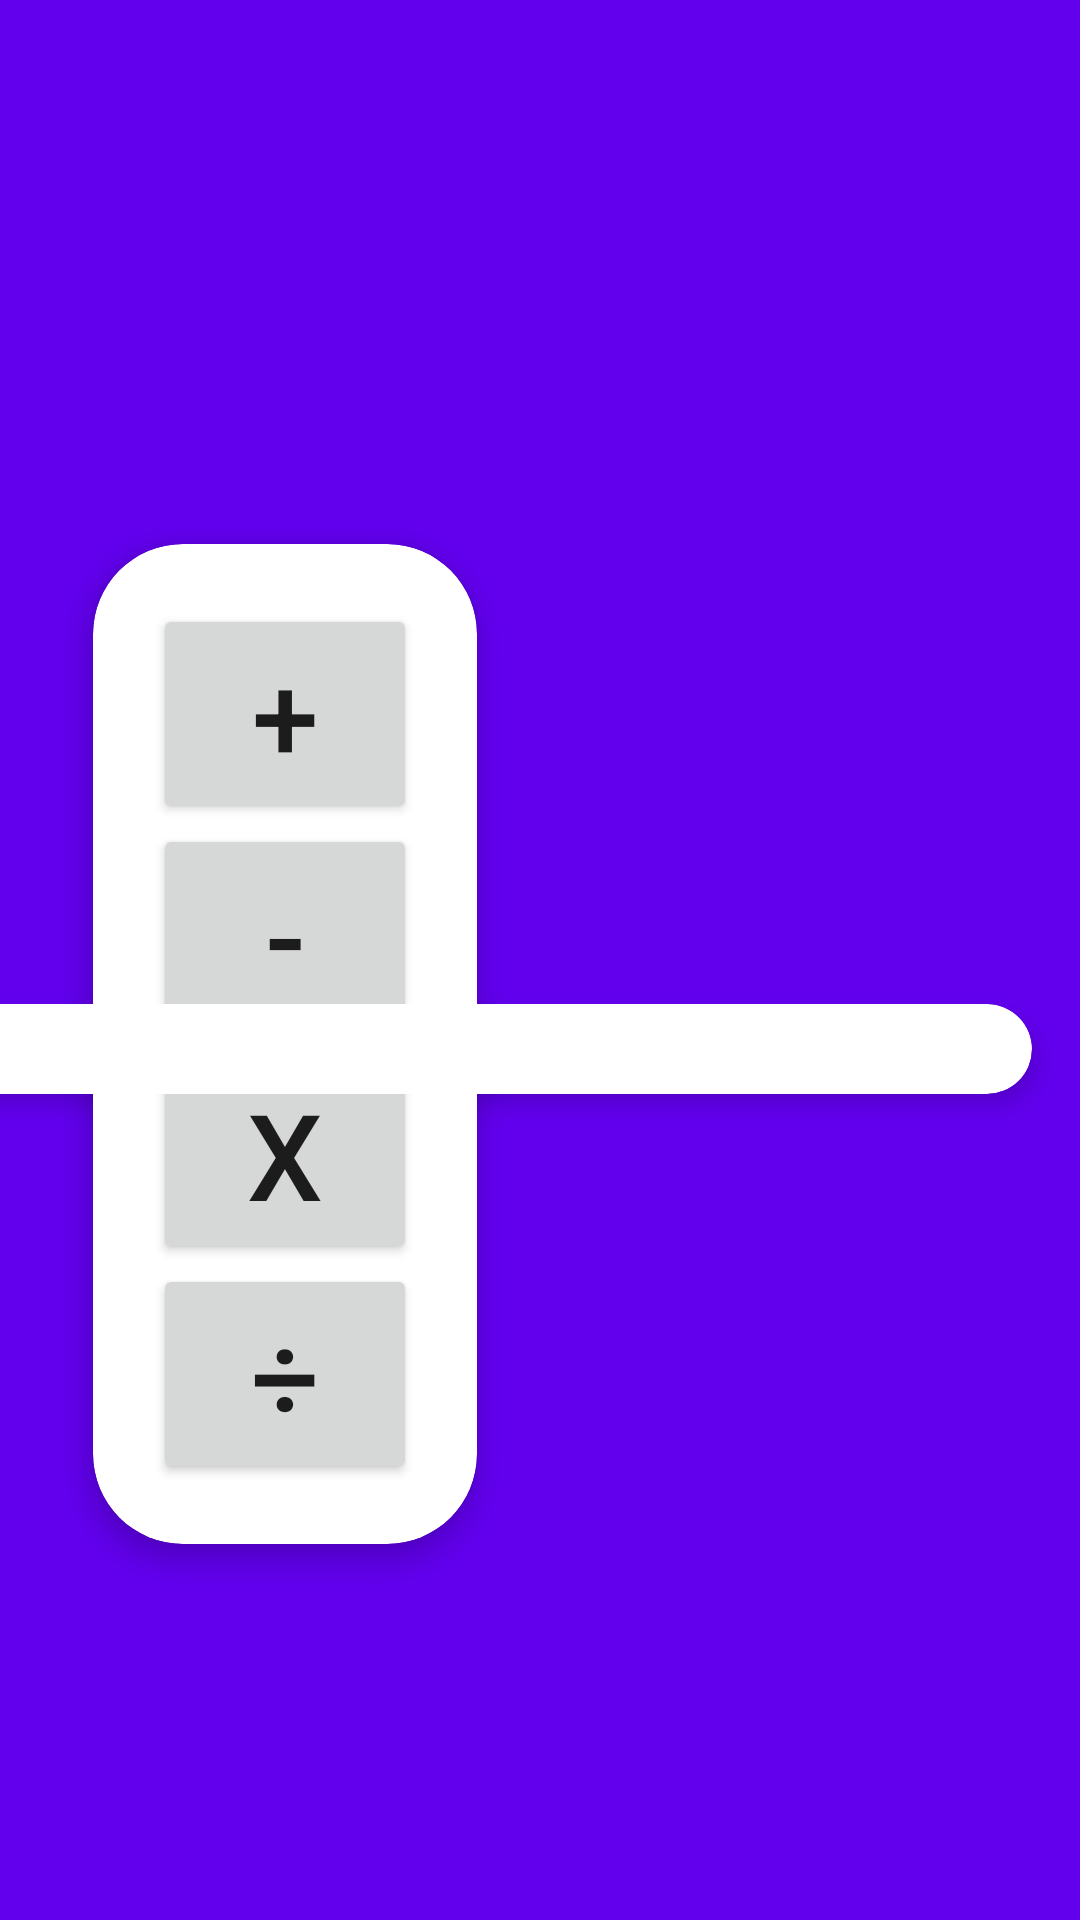

Produce the Android XML layout that renders to this screen, including the resource entries it uses.
<!-- AndroidManifest.xml: application theme Theme.OyunlastirmaUygulamasi -->
<!-- res/layout/activity_anasayfa.xml -->
<?xml version="1.0" encoding="utf-8"?>
<androidx.drawerlayout.widget.DrawerLayout
    xmlns:android="http://schemas.android.com/apk/res/android"
    xmlns:app="http://schemas.android.com/apk/res-auto"
    xmlns:tools="http://schemas.android.com/tools"
    android:id="@+id/anasfa_drawerLayout"
    android:layout_width="match_parent"
    android:layout_height="match_parent"
    tools:context=".Activity.Anasayfa"
    android:background="@color/design_default_color_primary" >


    <androidx.constraintlayout.widget.ConstraintLayout
        android:layout_width="match_parent"
        android:layout_height="match_parent">

        <com.google.android.material.card.MaterialCardView
            android:id="@+id/materialCardView2"
            android:layout_width="wrap_content"
            android:layout_height="wrap_content"
            android:layout_marginStart="31dp"
            app:cardCornerRadius="30dp"
            app:cardElevation="5dp"
            app:contentPadding="20dp"
            app:layout_constraintBottom_toBottomOf="parent"
            app:layout_constraintStart_toStartOf="parent"
            app:layout_constraintTop_toBottomOf="@+id/anasayfa_toolbar">

            <LinearLayout
                android:id="@+id/icon1"
                android:layout_width="wrap_content"
                android:layout_height="wrap_content"

                android:gravity="center"
                android:orientation="vertical">


                <Button
                    android:id="@+id/btnartı"
                    android:layout_width="wrap_content"
                    android:layout_height="wrap_content"
                    android:onClick="btnClick"
                    android:text="+"
                    android:textSize="40dp" />

                <Button
                    android:id="@+id/btneksi"
                    android:layout_width="wrap_content"
                    android:layout_height="wrap_content"
                    android:onClick="btnClick"
                    android:text="-"
                    android:textSize="40dp" />

                <Button
                    android:id="@+id/btncarpi"
                    android:layout_width="wrap_content"
                    android:layout_height="wrap_content"
                    android:onClick="btnClick"
                    android:text="X"
                    android:textSize="40dp" />

                <Button
                    android:id="@+id/btnbolu"
                    android:layout_width="wrap_content"
                    android:layout_height="wrap_content"
                    android:onClick="btnClick"
                    android:text="÷"
                    android:textSize="40dp" />

            </LinearLayout>
        </com.google.android.material.card.MaterialCardView>

        <com.google.android.material.card.MaterialCardView
            android:id="@+id/materialCardView3"
            android:layout_width="wrap_content"
            android:layout_height="wrap_content"
            android:layout_marginEnd="16dp"
            app:cardCornerRadius="40dp"
            app:cardElevation="5dp"
            app:contentPadding="15dp"
            app:layout_constraintBottom_toBottomOf="parent"
            app:layout_constraintEnd_toEndOf="parent"
            app:layout_constraintTop_toBottomOf="@+id/anasayfa_toolbar"
            app:layout_constraintVertical_bias="0.503">

            <androidx.recyclerview.widget.RecyclerView
                android:id="@+id/main_rclerView"
                android:layout_width="450dp"
                android:layout_height="wrap_content"
                app:layout_constraintBottom_toBottomOf="parent"
                app:layout_constraintEnd_toEndOf="parent"
                app:layout_constraintHorizontal_bias="0.922"
                app:layout_constraintTop_toBottomOf="@+id/anasayfa_toolbar"
                app:layout_constraintVertical_bias="0.336" />
        </com.google.android.material.card.MaterialCardView>

        <androidx.appcompat.widget.Toolbar
            android:id="@+id/anasayfa_toolbar"
            android:layout_width="0dp"
            android:layout_height="wrap_content"
            android:background="?attr/colorPrimary"
            android:minHeight="?attr/actionBarSize"
            android:theme="?attr/actionBarTheme"
            app:layout_constraintEnd_toEndOf="parent"
            app:layout_constraintStart_toStartOf="parent"
            app:layout_constraintTop_toTopOf="parent" />
    </androidx.constraintlayout.widget.ConstraintLayout>

    <com.google.android.material.navigation.NavigationView
        android:id="@+id/anasayfa_navigationView"
        android:layout_width="wrap_content"
        android:layout_height="match_parent"
        android:layout_gravity="start"
        android:fitsSystemWindows="true"
        app:menu="@menu/nav_menu"/>

</androidx.drawerlayout.widget.DrawerLayout>
<!-- resources referenced by this layout -->
<resources>
  <style name="Theme.OyunlastirmaUygulamasi" parent="Theme.MaterialComponents.DayNight.DarkActionBar">
          
          <item name="colorPrimary">@color/purple_500</item>
          <item name="colorPrimaryVariant">@color/purple_700</item>
          <item name="colorOnPrimary">@color/white</item>
          
          <item name="colorSecondary">@color/teal_200</item>
          <item name="colorSecondaryVariant">@color/teal_700</item>
          <item name="colorOnSecondary">@color/black</item>
          
          <item name="android:statusBarColor" tools:targetApi="l">?attr/colorPrimaryVariant</item>
          
          <item name="windowActionBar">false</item>
          <item name="windowNoTitle">true</item>
      </style>
  <!-- not gathered from this repository: default colours our renderer supplied (Android Studio template values) -->
  <color name="purple_500">#FF6200EE</color>
  <color name="purple_700">#FF3700B3</color>
  <color name="teal_200">#FF03DAC5</color>
  <color name="teal_700">#FF018786</color>
  <color name="black">#FF000000</color>
  <color name="white">#FFFFFFFF</color>
</resources>
